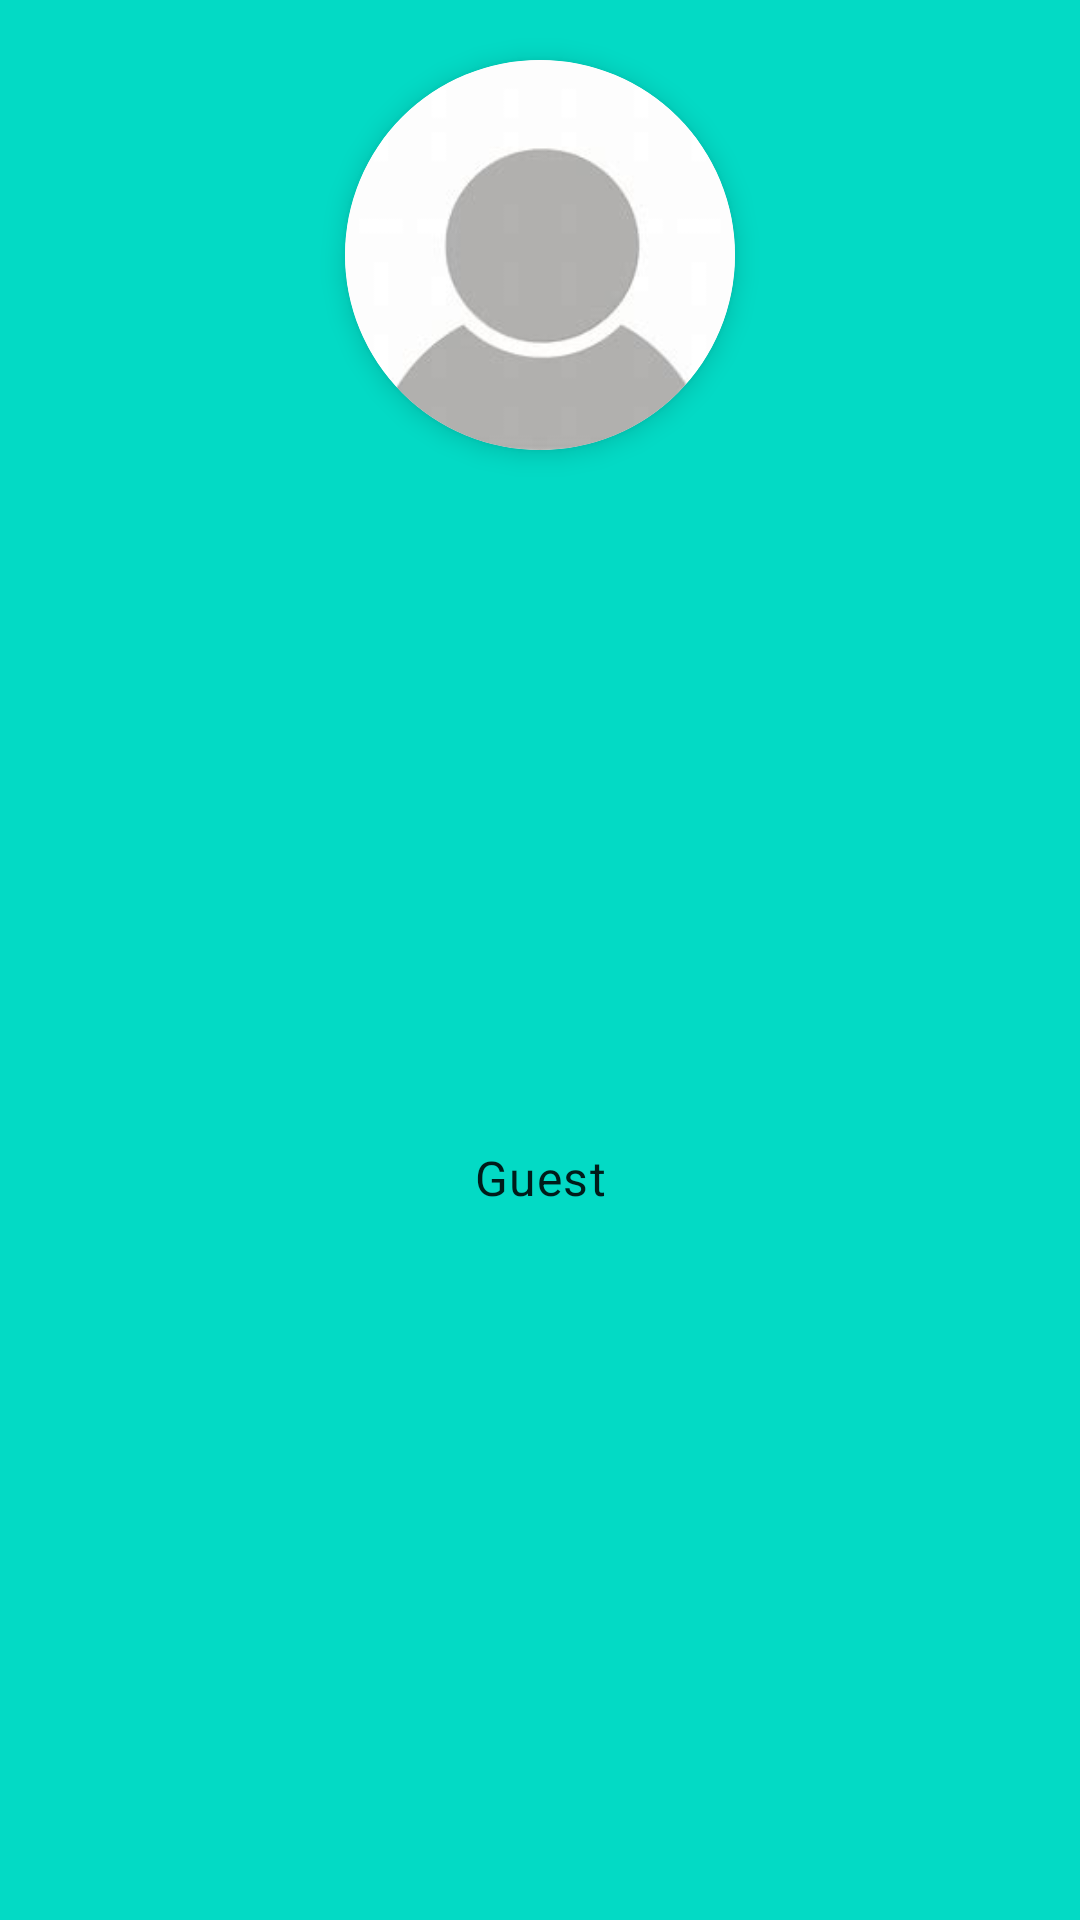

This screen was rendered from an Android layout file. Write that file and the resources it references.
<!-- AndroidManifest.xml: application theme Theme.AutopartsKinmel -->
<!-- res/layout/nav_header.xml -->
<?xml version="1.0" encoding="utf-8"?>
<androidx.constraintlayout.widget.ConstraintLayout xmlns:android="http://schemas.android.com/apk/res/android"
    xmlns:tools="http://schemas.android.com/tools"
    android:layout_width="match_parent"
    android:layout_height="wrap_content"
    android:background="@color/teal_200"
    xmlns:app="http://schemas.android.com/apk/res-auto">

    <ImageView
        android:id="@+id/edit_profile"
        android:layout_width="wrap_content"
        android:layout_height="wrap_content"
        android:src="@drawable/ic_baseline_edit"
        app:layout_constraintTop_toTopOf="parent"
        app:layout_constraintEnd_toEndOf="parent"
        android:background="@android:color/transparent"
        android:layout_marginTop="20dp"
        android:layout_marginEnd="15dp"
        tools:ignore="ContentDescription"/>

    <com.google.android.material.card.MaterialCardView
        android:id="@+id/image_card_layout"
        android:layout_width="130dp"
        android:layout_height="130dp"
        app:layout_constraintTop_toTopOf="parent"
        app:layout_constraintStart_toStartOf="parent"
        app:layout_constraintEnd_toEndOf="parent"
        android:layout_marginTop="20dp"
        app:cardCornerRadius="65dp"
        app:cardElevation="5dp"
        android:clickable="true"
        android:focusable="true">

        <ImageView
            android:id="@+id/user_profile_image"
            android:layout_width="match_parent"
            android:layout_height="match_parent"
            android:src="@drawable/blank_profile"
            tools:ignore="ContentDescription"/>

    </com.google.android.material.card.MaterialCardView>

    <TextView
        android:id="@+id/user_name"
        android:layout_width="wrap_content"
        android:layout_height="wrap_content"
        android:background="@android:color/transparent"
        android:text="@string/guest"
        android:textAppearance="@style/TextAppearance.MaterialComponents.Body1"
        app:layout_constraintTop_toBottomOf="@id/image_card_layout"
        app:layout_constraintStart_toStartOf="@id/image_card_layout"
        app:layout_constraintEnd_toEndOf="@id/image_card_layout"
        app:layout_constraintBottom_toBottomOf="parent"
        android:padding="5dp"
        android:layout_marginBottom="5dp"/>

</androidx.constraintlayout.widget.ConstraintLayout>
<!-- resources referenced by this layout -->
<resources>
  <color name="teal_200">#FF03DAC5</color>
  <!-- drawable blank_profile: png bitmap (drawable, 2227 bytes) -->
  <string name="guest">Guest</string>
  <style name="Theme.AutopartsKinmel" parent="Theme.MaterialComponents.DayNight.NoActionBar">
          
          <item name="colorPrimary">@color/primary</item>
          <item name="colorPrimaryVariant">@color/blue_400</item>
          <item name="colorOnPrimary">@color/white</item>
          
          <item name="colorSecondary">@color/teal_200</item>
          <item name="colorSecondaryVariant">@color/teal_700</item>
          <item name="colorOnSecondary">@color/black</item>
          
          <item name="android:statusBarColor" tools:targetApi="l">?attr/colorPrimaryVariant</item>
  
          
          <item name="android:colorBackground">@color/light_white</item>
      </style>
  <color name="primary">#FFFFFF</color>
  <color name="blue_400">#42A5F5</color>
  <color name="white">#FFFFFFFF</color>
  <color name="teal_700">#FF018786</color>
  <color name="black">#FF000000</color>
  <color name="light_white">#FAFAFA</color>
</resources>
